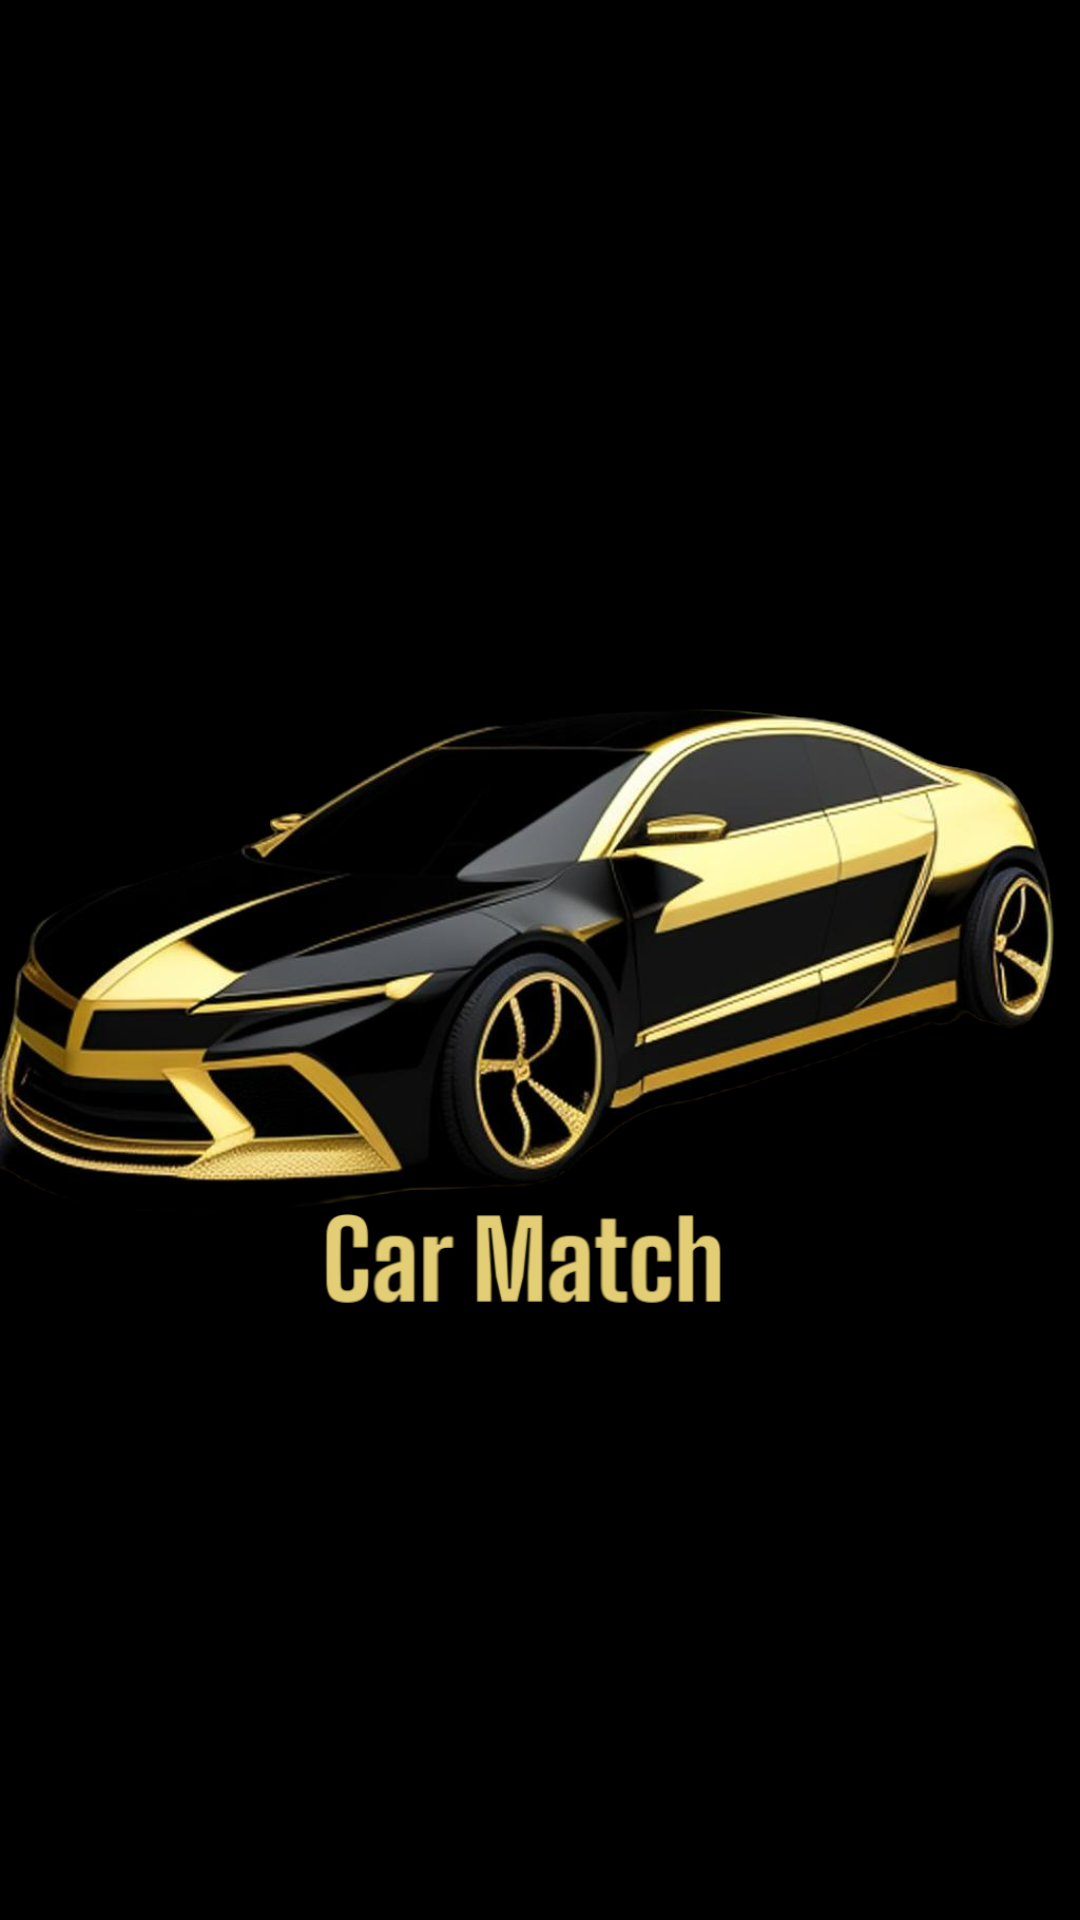

Layout XML and referenced resources for this Android screen:
<!-- AndroidManifest.xml: application theme Theme.Car_match -->
<!-- res/layout/activity_splash_screen.xml -->
<?xml version="1.0" encoding="utf-8"?>
<androidx.constraintlayout.widget.ConstraintLayout xmlns:android="http://schemas.android.com/apk/res/android"
    xmlns:app="http://schemas.android.com/apk/res-auto"
    xmlns:tools="http://schemas.android.com/tools"
    android:layout_width="match_parent"
    android:layout_height="match_parent"
    tools:context=".SplashScreenActivity"
    android:background="@color/black">
    <!-- res/layout/activity_splash.xml -->
    <ImageView
        android:id="@+id/logoImageView"
        android:layout_width="match_parent"
        android:layout_height="wrap_content"
        android:layout_gravity="center"
        android:src="@drawable/background3"
        tools:ignore="MissingConstraints"
        tools:layout_editor_absoluteX="0dp"
        tools:layout_editor_absoluteY="16dp" />


</androidx.constraintlayout.widget.ConstraintLayout>
<!-- resources referenced by this layout -->
<resources>
  <color name="black">#FF000000</color>
  <!-- drawable background3: png bitmap (drawable, 467453 bytes) -->
  <style name="Theme.Car_match" parent="Base.Theme.Car_match" />
  <style name="Base.Theme.Car_match" parent="Theme.Material3.DayNight.NoActionBar">
          
          
          <item name="colorPrimary">@color/blue</item>
          <item name="colorPrimaryVariant">@color/little_blue</item>
          <item name="colorOnPrimary">@color/white</item>
  
          <item name="colorSecondary">@color/Green</item>
          <item name="colorSecondaryVariant">@color/Dark_blue</item>
          <item name="colorOnSecondary">@color/blue</item>
  
          <item name="android:statusBarColor">?attr/colorOnSecondary</item>
  
  
  
      </style>
  <color name="blue">#4C7DFE</color>
  <color name="little_blue">#59A8ED</color>
  <color name="white">#FFFFFFFF</color>
  <color name="Green">#16DC30</color>
  <color name="Dark_blue">#0095D8</color>
</resources>
